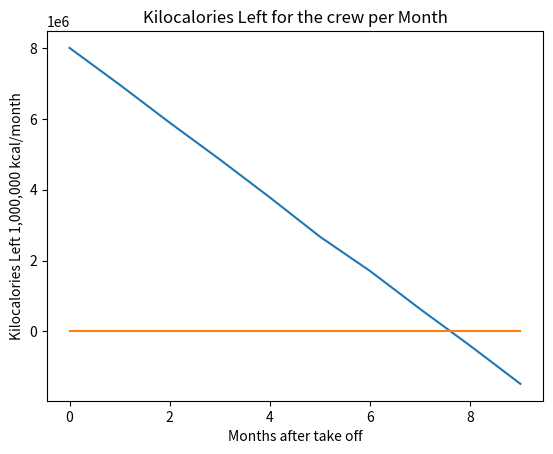

Write the Python code that produced this figure.
import matplotlib.pyplot as plt 

timeInFlight = [0,1,2,3,4,5,6,7,8,9] 

cal_consumed = [1045728.6293925, 1080586.25037225, 1045728.6293925, 1080586.25037225, 1115443.871352, 976013.3874329999, 1080586.25037225, 1045728.6293925, 1080586.25037225, 1045728.6293925] 

summ = 0
production_list = [7730,7730,7730,7730,7730,7730,7730,7730,7730,7730,7730]
sumList = []
for i in range(len(timeInFlight)):       
  summ = 8000000 + sum(production_list[:i])-sum(cal_consumed[:i])
  sumList.append(summ)

print(sumList)
plt.plot(timeInFlight, sumList) 
plt.plot(timeInFlight, [0,0,0,0,0,0,0,0,0,0] )
plt.xlabel('Months after take off') 
plt.ylabel('Kilocalories Left 1,000,000 kcal/month') 
plt.title('Kilocalories Left for the crew per Month') 
plt.show()
